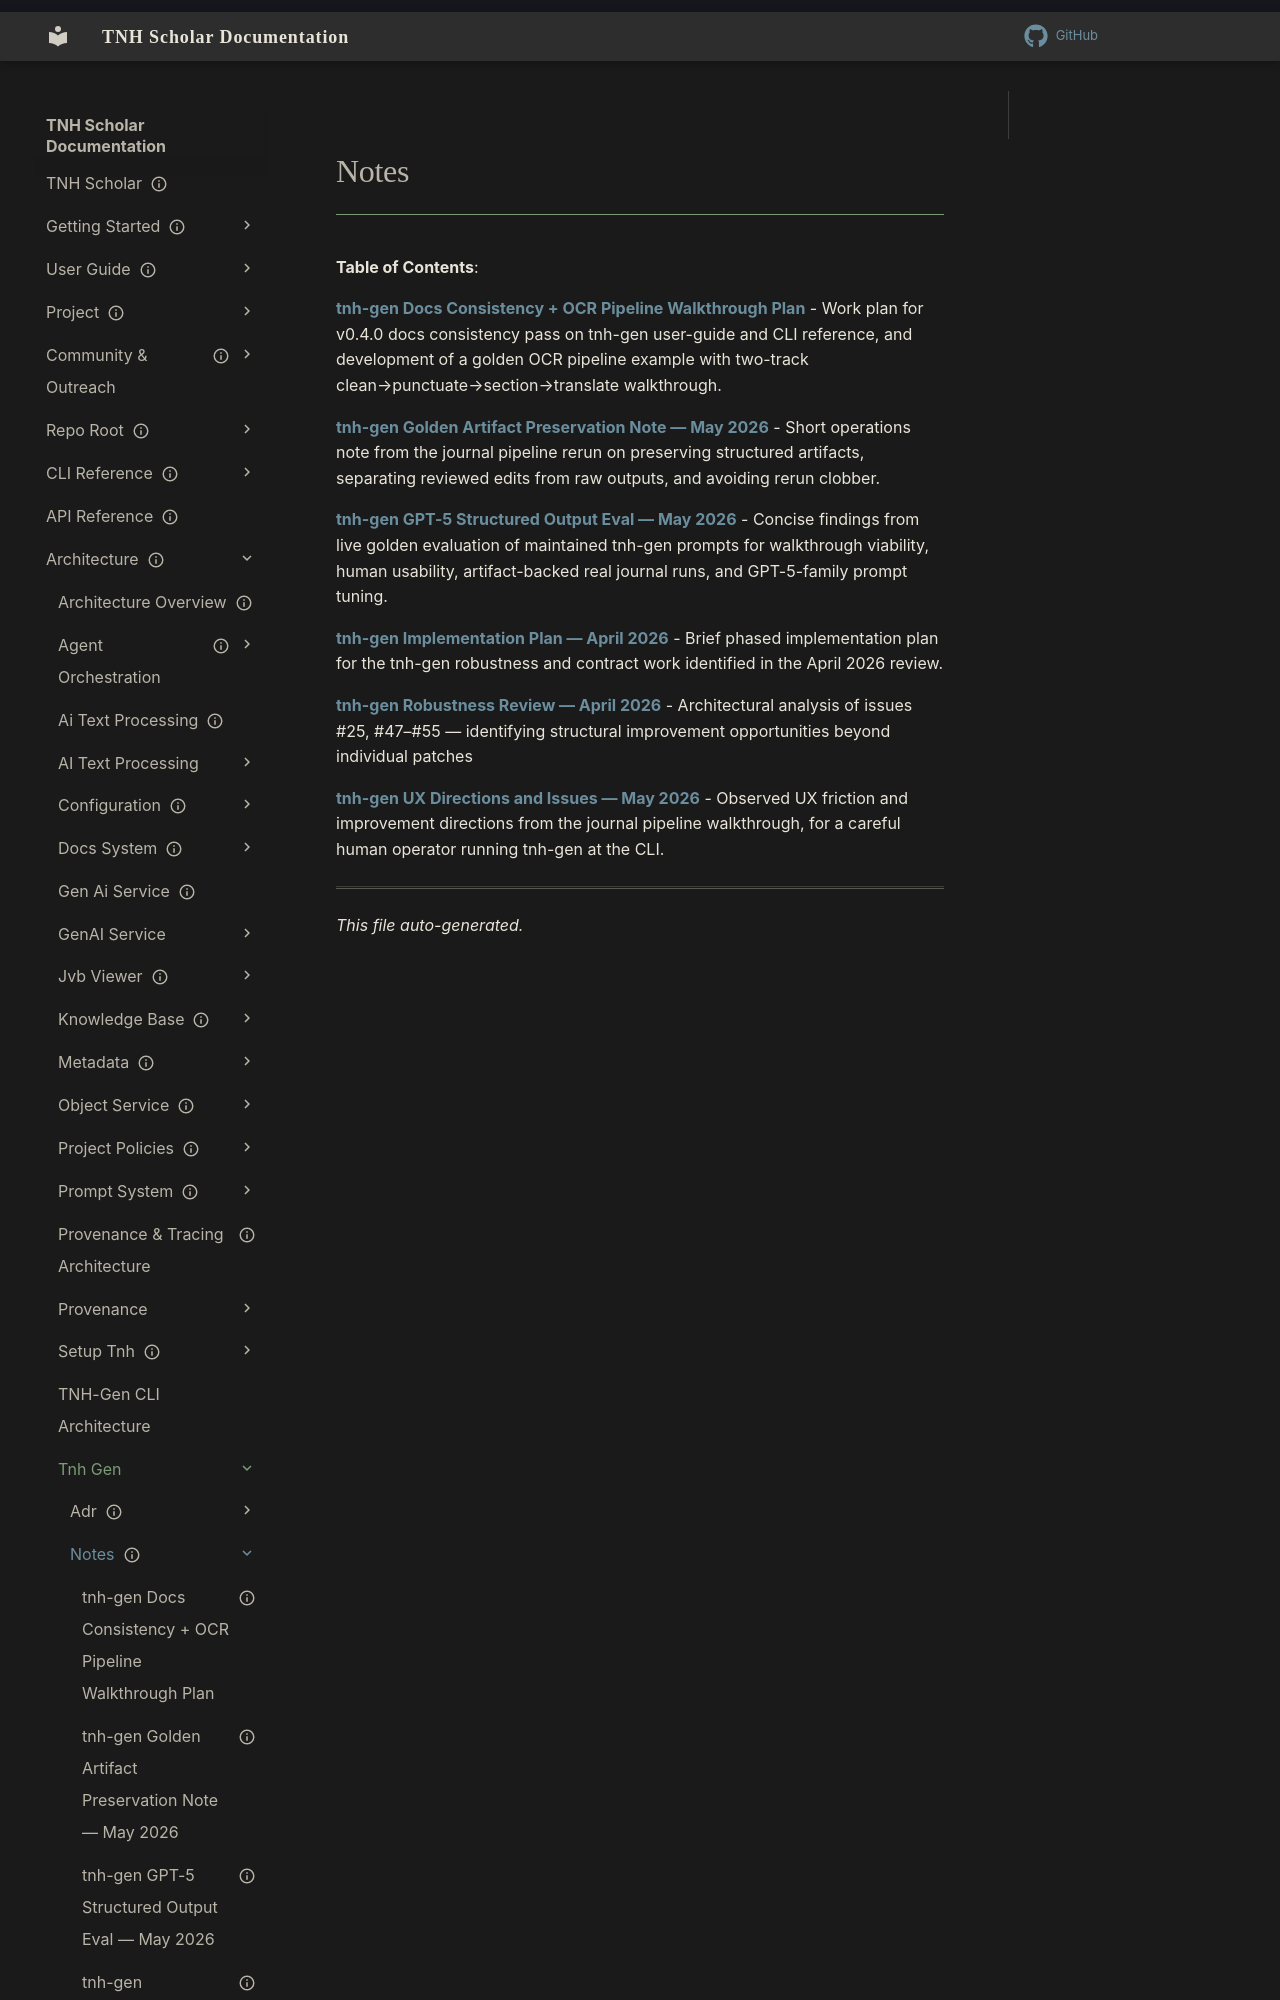

repository: aaronksolomon/tnh-scholar · page: architecture/tnh-gen/notes/index.html · generator: mkdocs

---
title: "Notes"
description: "Table of contents for architecture/tnh-gen/notes"
owner: ""
author: ""
status: current
created: "2026-10-31"
auto_generated: true
---

# Notes

**Table of Contents**:

<!-- To manually edit this file, update the front matter and keep `auto_generated: true` to allow regeneration. -->

**[tnh-gen Docs Consistency + OCR Pipeline Walkthrough Plan](tnh-gen-docs-pipeline-plan-2026-04.md)** - Work plan for v0.4.0 docs consistency pass on tnh-gen user-guide and CLI reference, and development of a golden OCR pipeline example with two-track clean→punctuate→section→translate walkthrough.

**[tnh-gen Golden Artifact Preservation Note — May 2026](tnh-gen-golden-artifact-preservation-2026-05.md)** - Short operations note from the journal pipeline rerun on preserving structured artifacts, separating reviewed edits from raw outputs, and avoiding rerun clobber.

**[tnh-gen GPT-5 Structured Output Eval — May 2026](tnh-gen-gpt5-structured-output-eval-2026-05.md)** - Concise findings from live golden evaluation of maintained tnh-gen prompts for walkthrough viability, human usability, artifact-backed real journal runs, and GPT-5-family prompt tuning.
